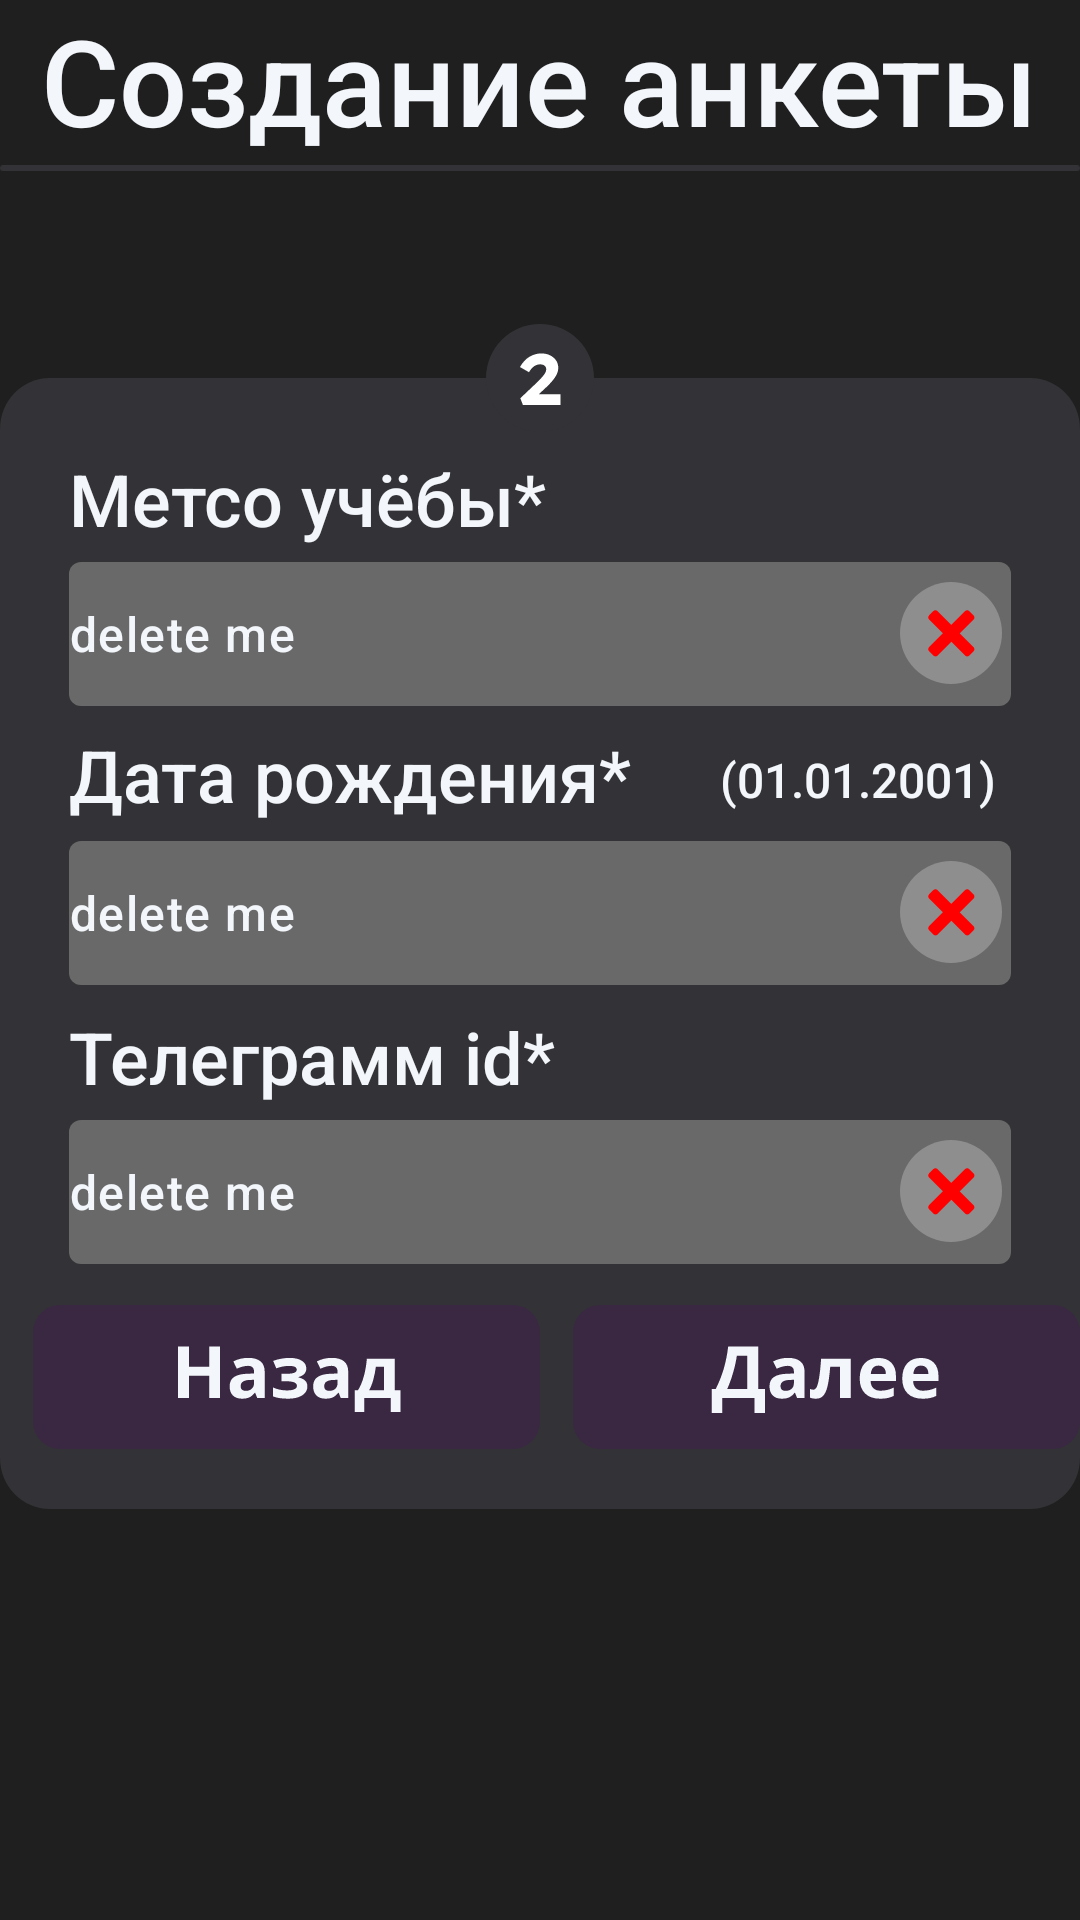

Write the Android layout XML for this screen, with the resource values it uses.
<!-- AndroidManifest.xml: application theme Theme.Cutemeet -->
<!-- res/layout/fragment_set_account_data_panel_2.xml -->
<?xml version="1.0" encoding="utf-8"?>
<FrameLayout xmlns:android="http://schemas.android.com/apk/res/android"
    xmlns:app="http://schemas.android.com/apk/res-auto"
    xmlns:tools="http://schemas.android.com/tools"
    android:layout_width="match_parent"
    android:layout_height="match_parent"
    tools:context=".SetAccountDataPanel_2"
    android:background="@color/mainscreen_bg">

    <TextView
        android:id="@+id/setAccountDataPanel_2_pageTitleText"
        android:layout_gravity="center_horizontal"
        android:layout_width="wrap_content"
        android:layout_height="wrap_content"
        android:layout_marginTop="0dp"
        android:fontFamily="sans-serif-medium"
        android:text="Создание анкеты"
        android:textColor="@color/textColor"
        android:textSize="40sp"
        android:typeface="sans" />

    <ImageView
        android:id="@+id/setAccountDataPanel_2_topDevidor"
        android:layout_width="wrap_content"
        android:layout_height="wrap_content"
        android:layout_gravity="center_horizontal|top"
        android:layout_marginTop="55dp"
        android:src="@drawable/topdevidor" />

    <FrameLayout
        android:id="@+id/setAccountDataPanel_2_bgPanel_FrameLayout"
        android:layout_width="wrap_content"
        android:layout_height="wrap_content"
        android:layout_gravity="center_horizontal"
        android:layout_marginTop="126dp"
        android:background="@drawable/loginsignup_bg_3rfl_1bl">

        <com.google.android.material.textfield.TextInputLayout
            android:layout_width="wrap_content"
            android:layout_height="wrap_content"
            android:layout_gravity="center_horizontal"
            android:layout_marginTop="56dp">

            <com.google.android.material.textfield.TextInputEditText
                android:id="@+id/setAccountDataPanel_2_educationPlaceEditText"
                android:layout_width="314dp"
                android:layout_height="48dp"
                android:text="delete me"
                android:fontFamily="sans-serif-medium"
                android:textColor="@color/textColor"
                android:background="@drawable/loginsignup_textinputbg"
                android:padding="0dp"/>
        </com.google.android.material.textfield.TextInputLayout>

        <ImageView
            android:id="@+id/setAccountDataPanel_2_educationPlaceEditText_correctImage"
            android:layout_width="wrap_content"
            android:layout_height="wrap_content"
            android:src="@drawable/wronglineimage"
            android:layout_marginTop="68dp"
            android:layout_marginLeft="300dp"/>

        <TextView
            android:id="@+id/setAccountDataPanel_2_educationPlaceText"
            android:layout_width="314dp"
            android:layout_height="wrap_content"
            android:layout_gravity="center_horizontal"
            android:layout_marginTop="24dp"
            android:fontFamily="sans-serif-medium"
            android:text="Метсо учёбы*"
            android:textColor="@color/textColor"
            android:textSize="24sp" />

        <com.google.android.material.textfield.TextInputLayout
            android:layout_width="wrap_content"
            android:layout_height="wrap_content"
            android:layout_gravity="center_horizontal"
            android:layout_marginTop="149dp">

            <com.google.android.material.textfield.TextInputEditText
                android:id="@+id/setAccountDataPanel_2_birthdayDateEditText"
                android:layout_width="314dp"
                android:layout_height="48dp"
                android:text="delete me"
                android:fontFamily="sans-serif-medium"
                android:textColor="@color/textColor"
                android:background="@drawable/loginsignup_textinputbg"
                android:padding="0dp"/>
        </com.google.android.material.textfield.TextInputLayout>

        <ImageView
            android:id="@+id/setAccountDataPanel_2_birthdayDateEditText_correctImage"
            android:layout_width="wrap_content"
            android:layout_height="wrap_content"
            android:src="@drawable/wronglineimage"
            android:layout_marginTop="161dp"
            android:layout_marginLeft="300dp"/>

        <TextView
            android:id="@+id/setAccountDataPanel_2_birthdayDateText"
            android:layout_width="314dp"
            android:layout_height="wrap_content"
            android:layout_gravity="center_horizontal"
            android:layout_marginTop="116dp"
            android:fontFamily="sans-serif-medium"
            android:text="Дата рождения*"
            android:textColor="@color/textColor"
            android:textSize="24sp" />

        <TextView
            android:layout_width="wrap_content"
            android:layout_height="wrap_content"
            android:layout_marginLeft="240dp"
            android:layout_marginTop="123dp"
            android:fontFamily="sans-serif-medium"
            android:text="(01.01.2001)"
            android:textColor="@color/textColor"
            android:textSize="16sp" />

        <com.google.android.material.textfield.TextInputLayout
            android:layout_width="wrap_content"
            android:layout_height="wrap_content"
            android:layout_gravity="center_horizontal"
            android:layout_marginTop="242dp">

            <com.google.android.material.textfield.TextInputEditText
                android:id="@+id/setAccountDataPanel_2_tgLinkEditText"
                android:layout_width="314dp"
                android:layout_height="48dp"
                android:text="delete me"
                android:fontFamily="sans-serif-medium"
                android:textColor="@color/textColor"
                android:background="@drawable/loginsignup_textinputbg"
                android:padding="0dp"/>
        </com.google.android.material.textfield.TextInputLayout>

        <ImageView
            android:id="@+id/setAccountDataPanel_2_tgLinkEditText_correctImage"
            android:layout_width="wrap_content"
            android:layout_height="wrap_content"
            android:src="@drawable/wronglineimage"
            android:layout_marginTop="254dp"
            android:layout_marginLeft="300dp"/>

        <TextView
            android:id="@+id/setAccountDataPanel_2_tgLinkText"
            android:layout_width="314dp"
            android:layout_height="wrap_content"
            android:layout_gravity="center_horizontal"
            android:layout_marginTop="210dp"
            android:fontFamily="sans-serif-medium"
            android:text="Телеграмм id*"
            android:textColor="@color/textColor"
            android:textSize="24sp" />

        <ImageButton
            android:id="@+id/setAccountDataPanel_2_backButton"
            android:layout_width="wrap_content"
            android:layout_height="wrap_content"
            android:layout_gravity="left"
            android:layout_marginLeft="11dp"
            android:layout_marginTop="309dp"
            android:src="@drawable/loginsignup_backbutton"
            android:background="@android:color/transparent"
            android:contentDescription="@string/NULL"
            />

        <ImageButton
            android:id="@+id/setAccountDataPanel_2_nextButton"
            android:layout_width="wrap_content"
            android:layout_height="wrap_content"
            android:layout_gravity="left"
            android:layout_marginLeft="191dp"
            android:layout_marginTop="309dp"
            android:src="@drawable/loginsignup_nextbutton"
            android:background="@android:color/transparent"
            android:contentDescription="@string/NULL"
            />
    </FrameLayout>

    <ImageView
        android:id="@+id/setAccountDataPanel_2_pageNumberImage"
        android:layout_width="wrap_content"
        android:layout_height="wrap_content"
        android:src="@drawable/pagenumberimage_2"
        android:layout_gravity="center_horizontal"
        android:layout_marginTop="108dp"
        />

</FrameLayout>
<!-- resources referenced by this layout -->
<resources>
  <color name="mainscreen_bg">#1F1F1F</color>
  <color name="textColor">#F3F7FB</color>
  <!-- drawable loginsignup_bg_3rfl_1bl (drawable) -->
  <vector xmlns:android="http://schemas.android.com/apk/res/android"
      android:width="371dp"
      android:height="377dp"
      android:viewportWidth="371"
      android:viewportHeight="377">
    <path
        android:pathData="M17,0L354,0A17,17 0,0 1,371 17L371,360A17,17 0,0 1,354 377L17,377A17,17 0,0 1,0 360L0,17A17,17 0,0 1,17 0z"
        android:fillColor="#333337"/>
  </vector>
  <!-- drawable loginsignup_textinputbg (drawable) -->
  <vector xmlns:android="http://schemas.android.com/apk/res/android"
      android:width="314dp"
      android:height="48dp"
      android:viewportWidth="314"
      android:viewportHeight="48">
    <path
        android:pathData="M4,0L310,0A4,4 0,0 1,314 4L314,44A4,4 0,0 1,310 48L4,48A4,4 0,0 1,0 44L0,4A4,4 0,0 1,4 0z"
        android:fillColor="#696969"/>
  </vector>
  <!-- drawable topdevidor (drawable) -->
  <vector xmlns:android="http://schemas.android.com/apk/res/android"
      android:width="391dp"
      android:height="2dp"
      android:viewportWidth="391"
      android:viewportHeight="2">
    <path
        android:pathData="M1,0L390,0A1,1 0,0 1,391 1L391,1A1,1 0,0 1,390 2L1,2A1,1 0,0 1,0 1L0,1A1,1 0,0 1,1 0z"
        android:fillColor="#333337"/>
  </vector>
  <!-- drawable wronglineimage (drawable) -->
  <vector xmlns:android="http://schemas.android.com/apk/res/android"
      android:width="34dp"
      android:height="34dp"
      android:viewportWidth="34"
      android:viewportHeight="34">
    <path
        android:pathData="M17,17m-17,0a17,17 0,1 1,34 0a17,17 0,1 1,-34 0"
        android:fillColor="#8E8E8E"/>
    <path
        android:pathData="M11.121,9.707C11.512,9.317 12.145,9.317 12.535,9.707L24.522,21.693C24.912,22.084 24.912,22.717 24.522,23.107L23.107,24.522C22.717,24.912 22.084,24.912 21.693,24.522L9.707,12.535C9.317,12.145 9.317,11.512 9.707,11.121L11.121,9.707Z"
        android:fillColor="#FF0000"/>
    <path
        android:pathData="M9.707,23.108C9.317,22.717 9.317,22.084 9.707,21.693L21.693,9.707C22.084,9.317 22.717,9.317 23.107,9.707L24.522,11.122C24.912,11.512 24.912,12.145 24.522,12.536L12.535,24.522C12.145,24.912 11.512,24.912 11.121,24.522L9.707,23.108Z"
        android:fillColor="#FF0000"/>
  </vector>
  <string name="NULL">NULL</string>
  <style name="Theme.Cutemeet" parent="Base.Theme.Cutemeet" />
  <style name="Base.Theme.Cutemeet" parent="Theme.Material3.DayNight.NoActionBar">
          
          <item name="android:statusBarColor">@color/mainscreen_bg</item>
          <item name="android:navigationBarColor">@color/mainscreen_bg</item>
          
      </style>
</resources>
